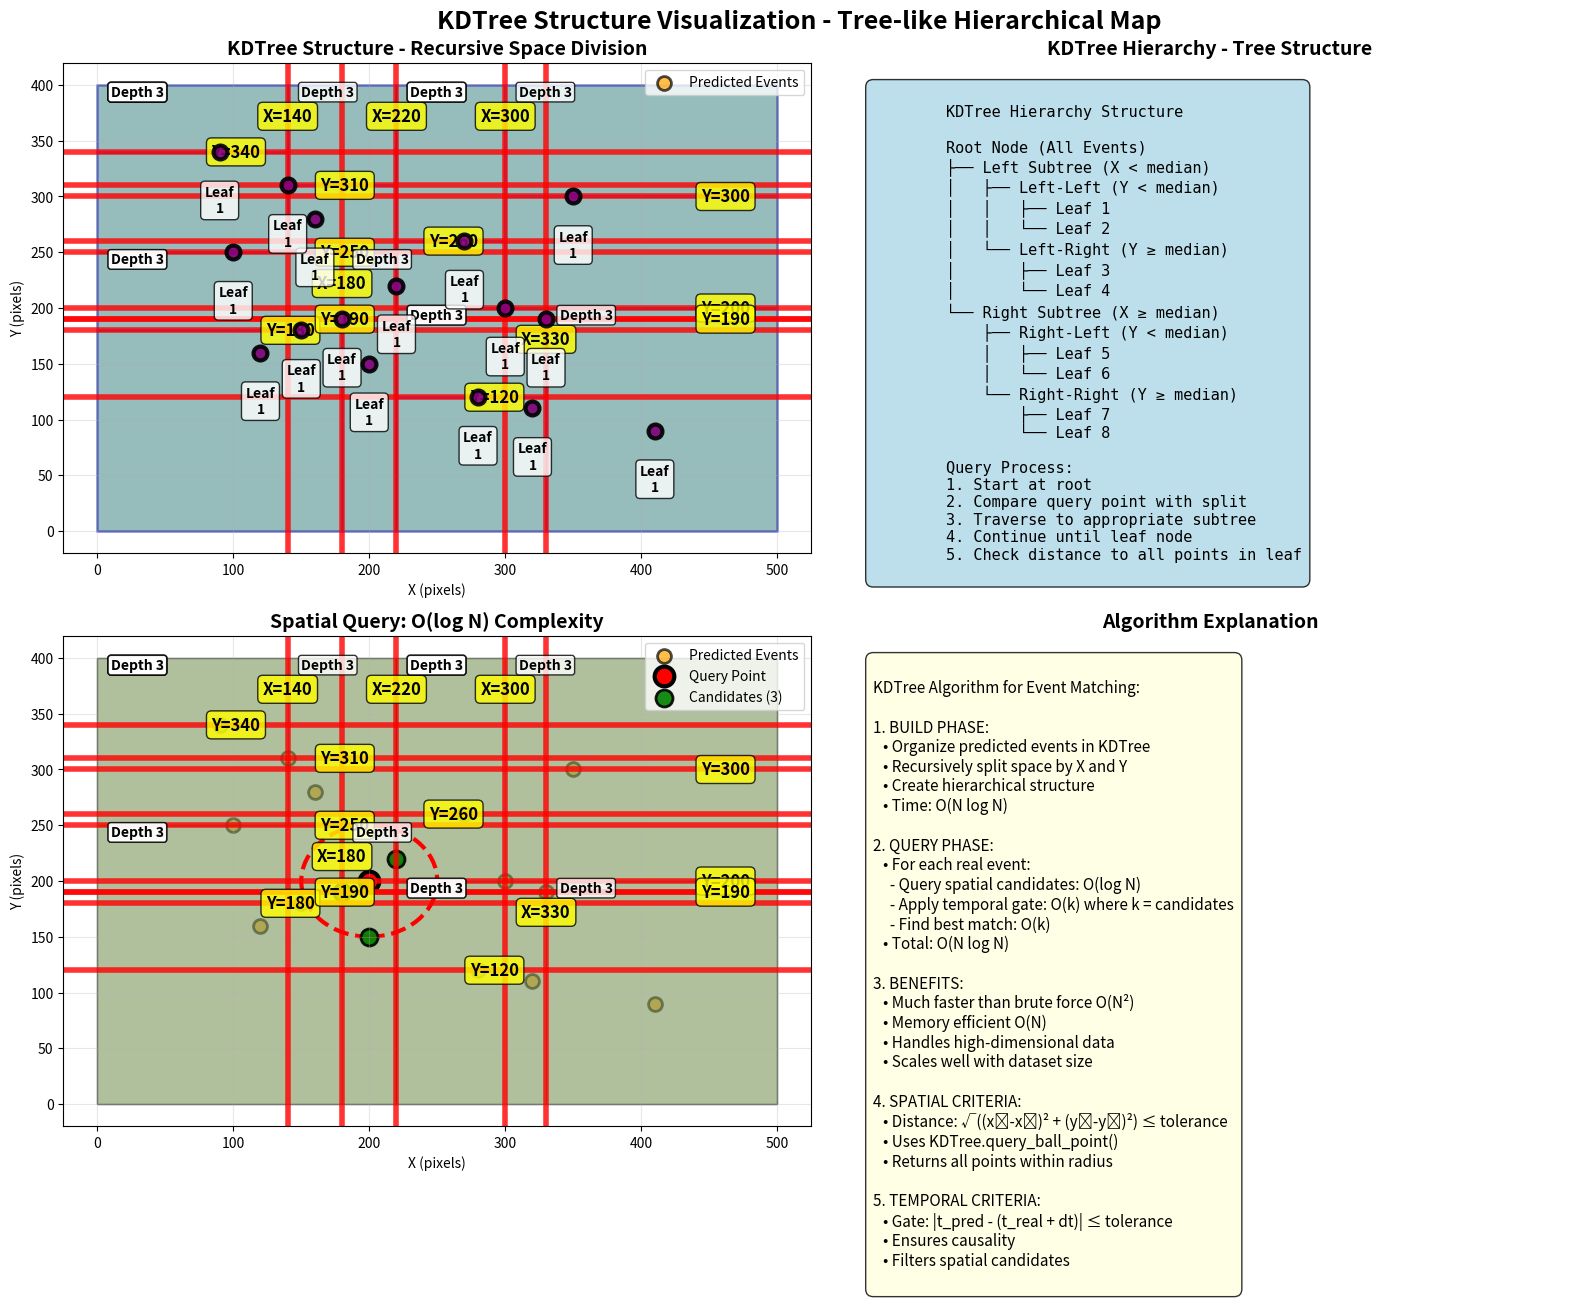

The matplotlib source for this figure:
#!/usr/bin/env python3
"""
Static KDTree Structure Visualization

This script creates a static visualization showing the KDTree structure
in a tree-like format, similar to a "virus" or hierarchical map.
"""

import numpy as np
import matplotlib.pyplot as plt
from matplotlib.patches import Circle, Rectangle, FancyBboxPatch
from matplotlib.collections import LineCollection
from scipy.spatial import cKDTree
import matplotlib.patches as mpatches

# Visual parameters
FIGURE_SIZE = (16, 12)
EVENT_SIZE = 100
PRED_COLOR = 'orange'
TREE_COLOR = 'purple'
SPLIT_COLOR = 'red'

class KDTreeStaticVisualization:
    def __init__(self):
        self.fig, self.axes = plt.subplots(2, 2, figsize=FIGURE_SIZE)
        self.fig.suptitle('KDTree Structure Visualization - Tree-like Hierarchical Map', 
                         fontsize=18, fontweight='bold')
        
        # Setup subplots
        self.setup_subplots()
        
        # Generate synthetic event data
        self.generate_event_data()
        
    def setup_subplots(self):
        """Setup the four subplot areas"""
        # Top-left: KDTree structure with recursive splitting
        self.ax_tree = self.axes[0, 0]
        self.ax_tree.set_title('KDTree Structure - Recursive Space Division', fontweight='bold', fontsize=14)
        self.ax_tree.set_xlabel('X (pixels)')
        self.ax_tree.set_ylabel('Y (pixels)')
        self.ax_tree.grid(True, alpha=0.3)
        
        # Top-right: Tree hierarchy visualization
        self.ax_hierarchy = self.axes[0, 1]
        self.ax_hierarchy.set_title('KDTree Hierarchy - Tree Structure', fontweight='bold', fontsize=14)
        self.ax_hierarchy.axis('off')
        
        # Bottom-left: Query process visualization
        self.ax_query = self.axes[1, 0]
        self.ax_query.set_title('Spatial Query Process', fontweight='bold', fontsize=14)
        self.ax_query.set_xlabel('X (pixels)')
        self.ax_query.set_ylabel('Y (pixels)')
        self.ax_query.grid(True, alpha=0.3)
        
        # Bottom-right: Algorithm explanation
        self.ax_explanation = self.axes[1, 1]
        self.ax_explanation.set_title('Algorithm Explanation', fontweight='bold', fontsize=14)
        self.ax_explanation.axis('off')
        
        plt.tight_layout()
        
    def generate_event_data(self):
        """Generate synthetic event data for visualization"""
        np.random.seed(42)  # For reproducible results
        
        # Generate predicted events (orange dots)
        self.pred_events = np.array([
            [120, 160], [180, 190], [320, 110], [140, 310],
            [270, 260], [330, 190], [90, 340], [410, 90],
            [150, 180], [220, 220], [280, 120], [160, 280],
            [200, 150], [300, 200], [100, 250], [350, 300]
        ])
        
        # Build KDTree for predicted events
        self.pred_tree = cKDTree(self.pred_events)
        
    def draw_kdtree_with_regions(self, ax, points, depth=0, bounds=None, max_depth=4):
        """Draw KDTree structure with clear region divisions"""
        if bounds is None:
            bounds = [0, 500, 0, 400]  # xmin, xmax, ymin, ymax
            
        if len(points) == 0 or depth > max_depth:
            return
            
        if len(points) == 1:
            # Leaf node - draw point with region
            rect = Rectangle((bounds[0], bounds[2]), bounds[1]-bounds[0], bounds[3]-bounds[2],
                            fill=True, facecolor='lightblue', alpha=0.3, edgecolor='blue', linewidth=2)
            ax.add_patch(rect)
            
            ax.scatter(points[0, 0], points[0, 1], c=TREE_COLOR, s=EVENT_SIZE, 
                      alpha=0.9, edgecolors='black', linewidth=3, zorder=10)
            ax.text(points[0, 0], points[0, 1]-30, f'Leaf\n{len(points)}', 
                   ha='center', va='top', fontsize=10, fontweight='bold',
                   bbox=dict(boxstyle="round,pad=0.3", facecolor="white", alpha=0.8))
            return
            
        # Choose splitting dimension (alternate between x and y)
        split_dim = depth % 2
        
        # Sort points by splitting dimension
        sorted_indices = np.argsort(points[:, split_dim])
        sorted_points = points[sorted_indices]
        
        # Find median
        median_idx = len(sorted_points) // 2
        median_value = sorted_points[median_idx, split_dim]
        
        # Draw current region
        region_color = plt.cm.viridis(depth / max_depth)
        rect = Rectangle((bounds[0], bounds[2]), bounds[1]-bounds[0], bounds[3]-bounds[2],
                        fill=True, facecolor=region_color, alpha=0.2, 
                        edgecolor='black', linewidth=1)
        ax.add_patch(rect)
        
        # Draw splitting line with label
        if split_dim == 0:  # Split on x-axis
            ax.axvline(x=median_value, color=SPLIT_COLOR, linestyle='-', linewidth=4, alpha=0.8)
            ax.text(median_value, bounds[3]-20, f'X={median_value:.0f}', 
                   ha='center', va='top', fontsize=12, fontweight='bold',
                   bbox=dict(boxstyle="round,pad=0.3", facecolor="yellow", alpha=0.8))
            left_bounds = [bounds[0], median_value, bounds[2], bounds[3]]
            right_bounds = [median_value, bounds[1], bounds[2], bounds[3]]
        else:  # Split on y-axis
            ax.axhline(y=median_value, color=SPLIT_COLOR, linestyle='-', linewidth=4, alpha=0.8)
            ax.text(bounds[1]-20, median_value, f'Y={median_value:.0f}', 
                   ha='right', va='center', fontsize=12, fontweight='bold',
                   bbox=dict(boxstyle="round,pad=0.3", facecolor="yellow", alpha=0.8))
            left_bounds = [bounds[0], bounds[1], bounds[2], median_value]
            right_bounds = [bounds[0], bounds[1], median_value, bounds[3]]
        
        # Add depth label
        ax.text(bounds[0]+10, bounds[3]-10, f'Depth {depth}', 
               fontsize=10, fontweight='bold', 
               bbox=dict(boxstyle="round,pad=0.2", facecolor="white", alpha=0.8))
        
        # Recursively draw left and right subtrees
        left_points = sorted_points[:median_idx]
        right_points = sorted_points[median_idx:]
        
        if len(left_points) > 0:
            self.draw_kdtree_with_regions(ax, left_points, depth + 1, left_bounds, max_depth)
        if len(right_points) > 0:
            self.draw_kdtree_with_regions(ax, right_points, depth + 1, right_bounds, max_depth)
    
    def draw_tree_hierarchy(self, ax):
        """Draw the tree hierarchy structure"""
        # Create a tree-like visualization
        tree_structure = """
        KDTree Hierarchy Structure
        
        Root Node (All Events)
        ├── Left Subtree (X < median)
        │   ├── Left-Left (Y < median)
        │   │   ├── Leaf 1
        │   │   └── Leaf 2
        │   └── Left-Right (Y ≥ median)
        │       ├── Leaf 3
        │       └── Leaf 4
        └── Right Subtree (X ≥ median)
            ├── Right-Left (Y < median)
            │   ├── Leaf 5
            │   └── Leaf 6
            └── Right-Right (Y ≥ median)
                ├── Leaf 7
                └── Leaf 8
        
        Query Process:
        1. Start at root
        2. Compare query point with split
        3. Traverse to appropriate subtree
        4. Continue until leaf node
        5. Check distance to all points in leaf
        """
        
        ax.text(0.05, 0.95, tree_structure, transform=ax.transAxes,
                fontsize=11, verticalalignment='top', fontfamily='monospace',
                bbox=dict(boxstyle="round,pad=0.5", facecolor="lightblue", alpha=0.8))
    
    def draw_query_process(self, ax):
        """Draw the spatial query process"""
        # Show all events
        ax.scatter(self.pred_events[:, 0], self.pred_events[:, 1], 
                  c=PRED_COLOR, s=EVENT_SIZE, alpha=0.7, 
                  label='Predicted Events', edgecolors='black', linewidth=2)
        
        # Draw KDTree structure
        self.draw_kdtree_with_regions(ax, self.pred_events, max_depth=3)
        
        # Add query point
        query_point = np.array([200, 200])
        ax.scatter(query_point[0], query_point[1], 
                  c='red', s=EVENT_SIZE*2, 
                  label='Query Point', edgecolors='black', linewidth=3)
        
        # Draw query radius
        circle = Circle(query_point, 50, fill=False, 
                       color='red', linewidth=3, linestyle='--')
        ax.add_patch(circle)
        
        # Query KDTree
        candidates = self.pred_tree.query_ball_point(query_point, 50)
        if len(candidates) > 0:
            candidate_points = self.pred_events[candidates]
            ax.scatter(candidate_points[:, 0], candidate_points[:, 1], 
                      c='green', s=EVENT_SIZE*1.5, alpha=0.9, 
                      label=f'Candidates ({len(candidates)})',
                      edgecolors='black', linewidth=2)
        
        ax.legend(fontsize=10)
        ax.set_title('Spatial Query: O(log N) Complexity', fontweight='bold', fontsize=14)
    
    def draw_algorithm_explanation(self, ax):
        """Draw algorithm explanation"""
        explanation = """
KDTree Algorithm for Event Matching:

1. BUILD PHASE:
   • Organize predicted events in KDTree
   • Recursively split space by X and Y
   • Create hierarchical structure
   • Time: O(N log N)

2. QUERY PHASE:
   • For each real event:
     - Query spatial candidates: O(log N)
     - Apply temporal gate: O(k) where k = candidates
     - Find best match: O(k)
   • Total: O(N log N)

3. BENEFITS:
   • Much faster than brute force O(N²)
   • Memory efficient O(N)
   • Handles high-dimensional data
   • Scales well with dataset size

4. SPATIAL CRITERIA:
   • Distance: √((x₁-x₂)² + (y₁-y₂)²) ≤ tolerance
   • Uses KDTree.query_ball_point()
   • Returns all points within radius

5. TEMPORAL CRITERIA:
   • Gate: |t_pred - (t_real + dt)| ≤ tolerance
   • Ensures causality
   • Filters spatial candidates
        """
        
        ax.text(0.05, 0.95, explanation, transform=ax.transAxes,
                fontsize=11, verticalalignment='top',
                bbox=dict(boxstyle="round,pad=0.5", facecolor="lightyellow", alpha=0.8))
    
    def create_visualization(self):
        """Create the complete static visualization"""
        print("Creating static KDTree visualization...")
        
        # Top-left: KDTree structure
        self.ax_tree.scatter(self.pred_events[:, 0], self.pred_events[:, 1], 
                            c=PRED_COLOR, s=EVENT_SIZE, alpha=0.7, 
                            label='Predicted Events', edgecolors='black', linewidth=2)
        self.draw_kdtree_with_regions(self.ax_tree, self.pred_events, max_depth=4)
        self.ax_tree.legend(fontsize=10)
        
        # Top-right: Tree hierarchy
        self.draw_tree_hierarchy(self.ax_hierarchy)
        
        # Bottom-left: Query process
        self.draw_query_process(self.ax_query)
        
        # Bottom-right: Algorithm explanation
        self.draw_algorithm_explanation(self.ax_explanation)
        
        # Save the visualization
        output_file = "kdtree_static_visualization.png"
        plt.savefig(output_file, dpi=300, bbox_inches='tight')
        print(f"✓ Static visualization saved: {output_file}")
        
        # Show the plot
        plt.show()
        
        return self.fig

def main():
    """Main function to create the static visualization"""
    print("=" * 70)
    print("Static KDTree Structure Visualization")
    print("=" * 70)
    print("This visualization shows:")
    print("1. KDTree structure with recursive space division")
    print("2. Tree hierarchy and traversal process")
    print("3. Spatial query process with O(log N) complexity")
    print("4. Complete algorithm explanation")
    print("=" * 70)
    
    # Create visualization
    visualizer = KDTreeStaticVisualization()
    fig = visualizer.create_visualization()
    
    print("\nStatic visualization complete!")
    print("The visualization shows the KDTree structure")
    print("in a tree-like hierarchical format.")

if __name__ == "__main__":
    main()












